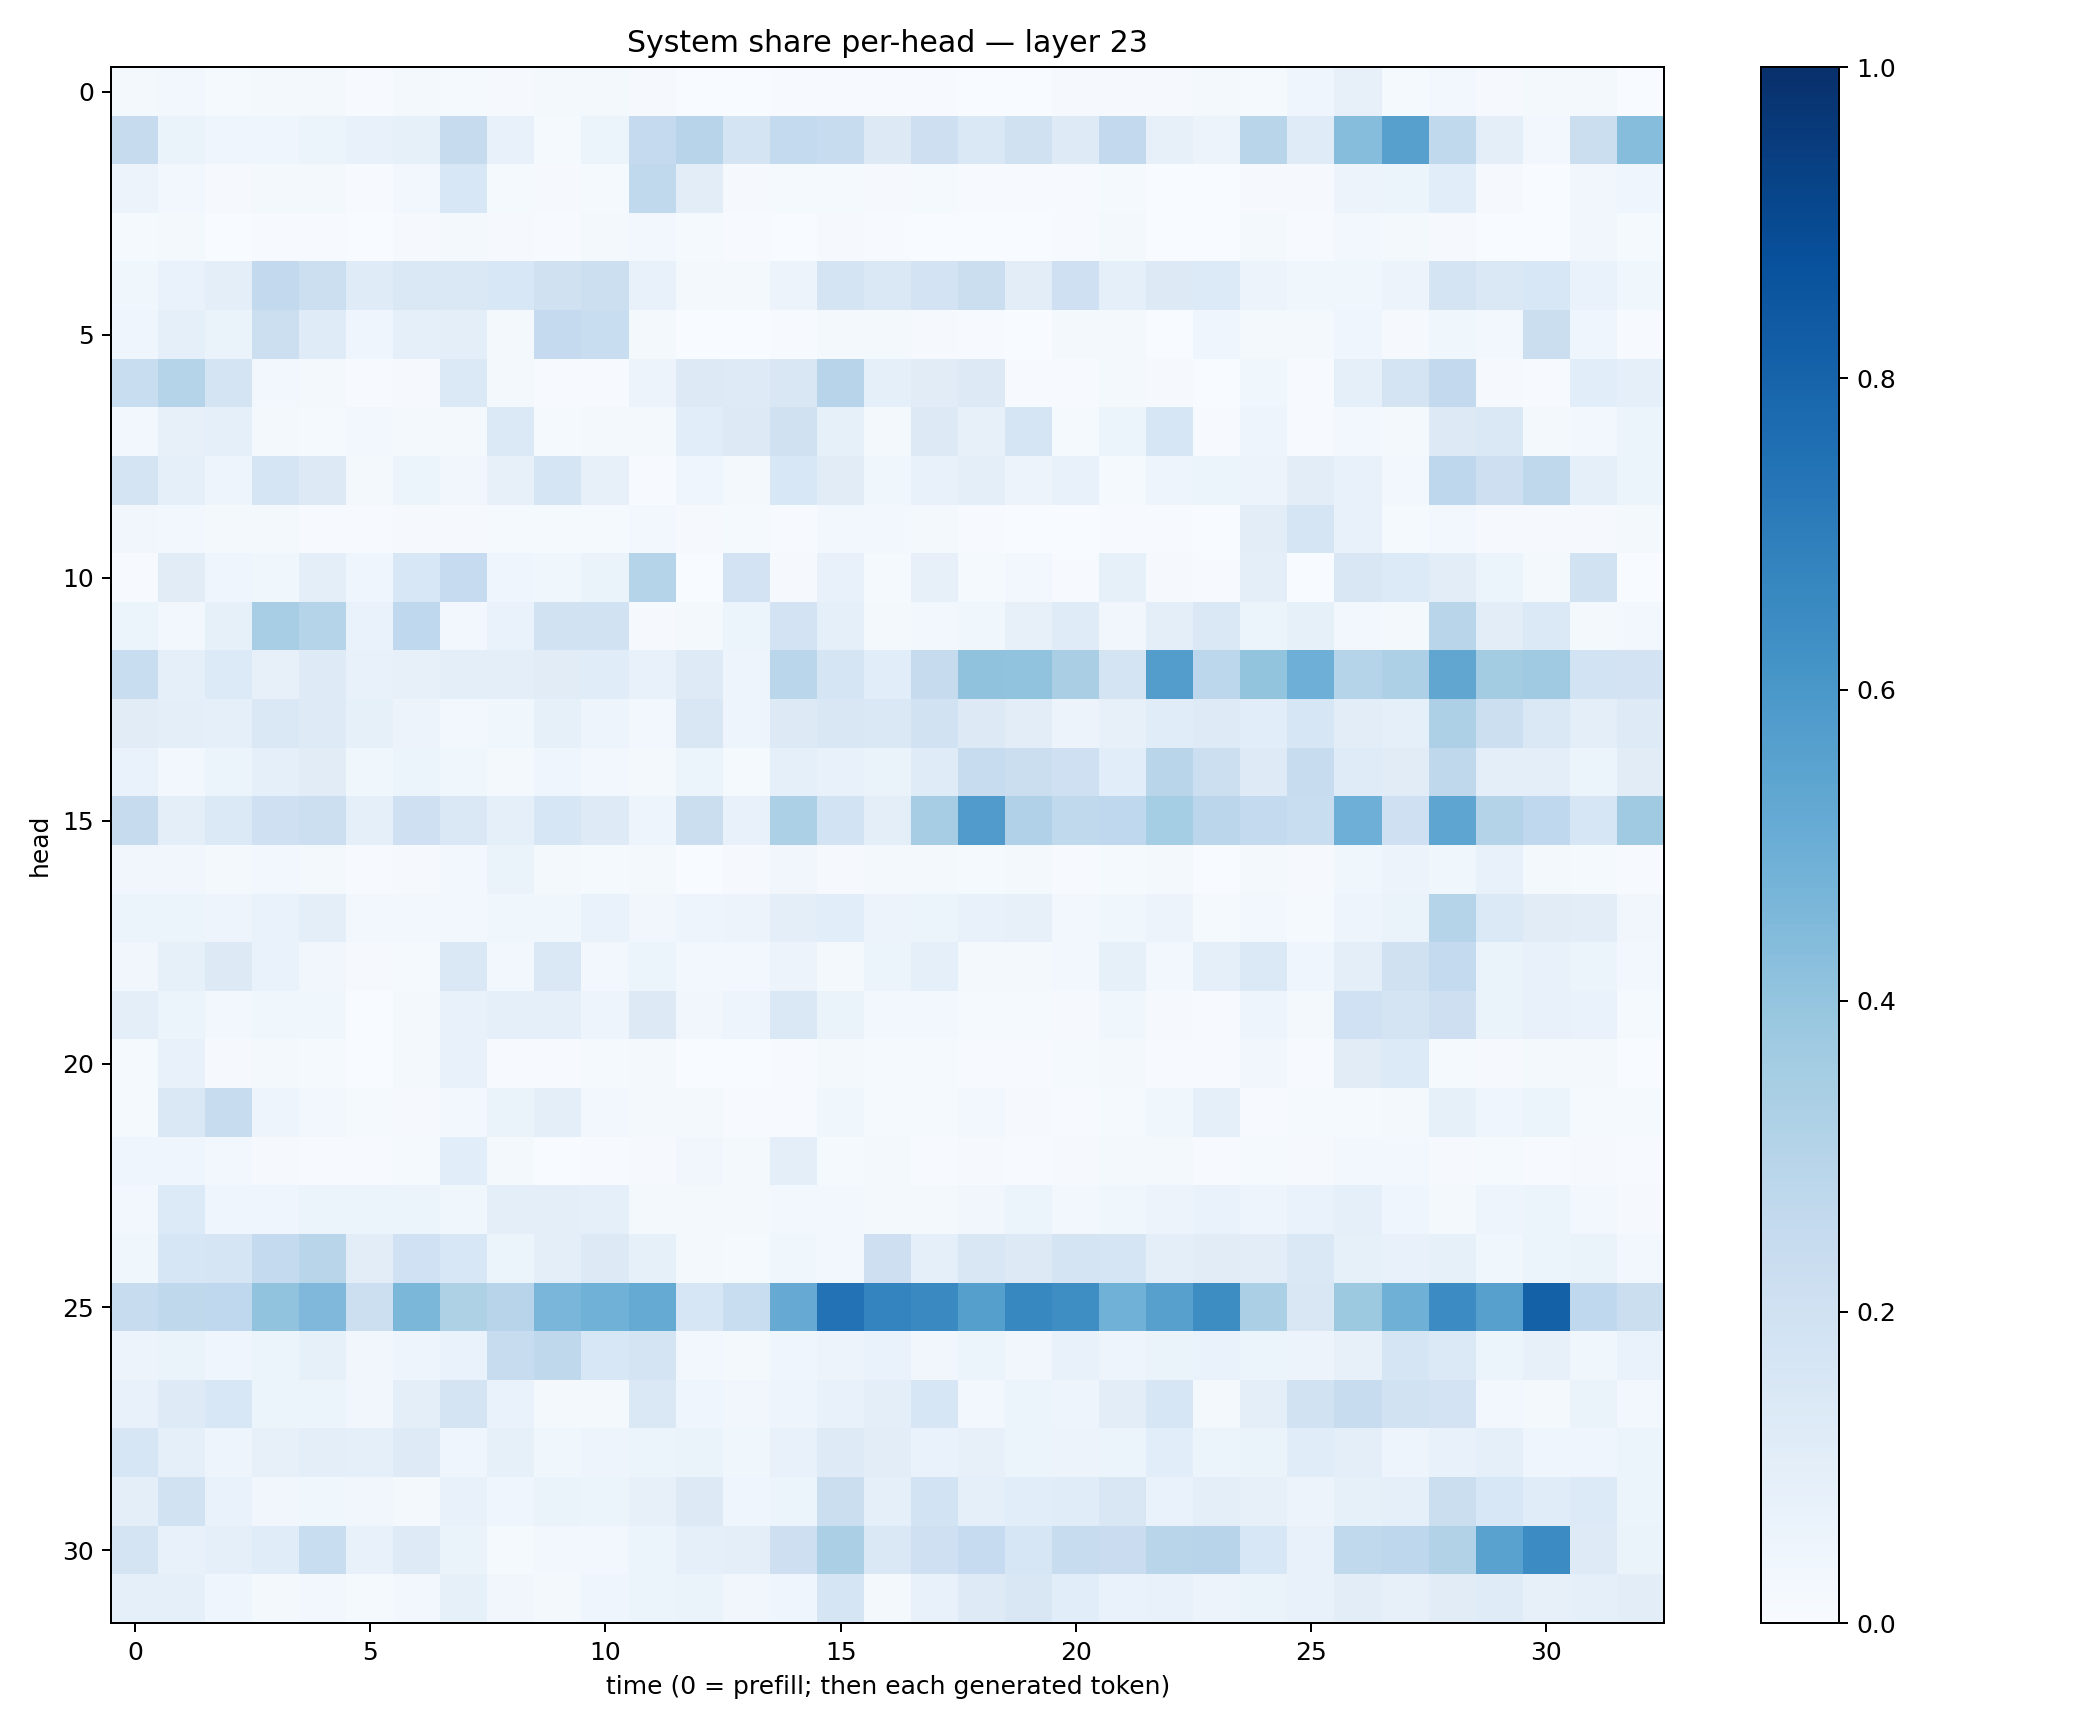

Source data for this figure (header and first rows):
0.01946599, 0.025185104, 0.01399493, 0.019036423, 0.017768083, 0.006407266, 0.016218025, 0.013623589, 0.008989689, 0.021267468, 0.016266743, 0.009826645, 0.0032866425, 0.0030942657, 0.0071166293, 0.0063797235, 0.00664705, 0.0074823946, 0.0027121704, 0.0032205875, 0.008583667, 0.011245941, 0.007897603, 0.02063418
0.2445, 0.06323, 0.04239, 0.04427, 0.05161, 0.07353, 0.08268, 0.2453, 0.07605, 0.01354, 0.05242, 0.251, 0.2947, 0.1749, 0.257, 0.2391, 0.1276, 0.214, 0.1476, 0.1959, 0.1225, 0.2588, 0.08167, 0.0553
0.05757, 0.03059, 0.008597, 0.01851, 0.0202, 0.005456, 0.03056, 0.1546, 0.01551, 0.008539, 0.01423, 0.2627, 0.1031, 0.01066, 0.01368, 0.01266, 0.009779, 0.01327, 0.004385, 0.005275, 0.00534, 0.0132, 0.002379, 0.002034
0.01533, 0.01995, 0.003104, 0.006325, 0.006297, 0.003432, 0.01155, 0.01569, 0.008347, 0.007377, 0.01916, 0.02857, 0.01544, 0.007135, 0.003737, 0.009013, 0.006295, 0.002842, 0.000901, 0.003628, 0.007687, 0.01821, 0.002822, 0.001882
0.03895, 0.0671, 0.09655, 0.258, 0.2159, 0.1174, 0.1476, 0.1412, 0.1557, 0.1955, 0.2155, 0.0713, 0.01892, 0.01664, 0.05803, 0.178, 0.1454, 0.1799, 0.2245, 0.1043, 0.2107, 0.0913, 0.1259, 0.1345
0.04334, 0.0906, 0.06485, 0.2182, 0.1203, 0.04154, 0.08911, 0.09689, 0.02073, 0.2512, 0.2331, 0.02064, 0.00207, 0.001917, 0.005669, 0.01805, 0.02335, 0.01017, 0.007236, 0.003199, 0.02112, 0.02054, 0.003576, 0.0466
0.2339, 0.2972, 0.1792, 0.02556, 0.01705, 0.003911, 0.01062, 0.1387, 0.01644, 0.007632, 0.00414, 0.05577, 0.1292, 0.1246, 0.1518, 0.2934, 0.09291, 0.1106, 0.1307, 0.005855, 0.00528, 0.0187, 0.01011, 0.003059
0.02433, 0.07967, 0.09341, 0.01912, 0.013, 0.02768, 0.01935, 0.02028, 0.1375, 0.01406, 0.01747, 0.02025, 0.1056, 0.1313, 0.1991, 0.08209, 0.02052, 0.1311, 0.07867, 0.1667, 0.01315, 0.05459, 0.1601, 0.004967
0.1734, 0.08637, 0.04711, 0.1676, 0.1266, 0.02041, 0.05392, 0.03263, 0.07994, 0.1688, 0.0799, 0.006672, 0.04418, 0.02114, 0.1526, 0.1094, 0.03582, 0.07212, 0.09611, 0.05622, 0.07478, 0.01302, 0.048, 0.05953
0.03488, 0.02965, 0.02318, 0.02018, 0.004417, 0.007757, 0.007987, 0.01012, 0.01201, 0.01219, 0.01409, 0.02414, 0.01032, 0.01506, 0.007762, 0.02627, 0.0249, 0.01648, 0.004163, 0.002321, 0.00133, 0.004595, 0.004328, 0.003126
0.004646, 0.1095, 0.04416, 0.0354, 0.09835, 0.04149, 0.1559, 0.2473, 0.04214, 0.0373, 0.06477, 0.3038, 0.002089, 0.1823, 0.01172, 0.07738, 0.01244, 0.08122, 0.01271, 0.02382, 0.007339, 0.08563, 0.01088, 0.005561
0.05199, 0.0303, 0.08443, 0.3457, 0.3006, 0.06834, 0.2676, 0.03076, 0.06879, 0.1936, 0.188, 0.01156, 0.01648, 0.06226, 0.1799, 0.08834, 0.01619, 0.02948, 0.039, 0.08124, 0.1202, 0.03222, 0.1, 0.1433
0.2338, 0.08851, 0.1334, 0.0789, 0.1213, 0.07788, 0.08142, 0.09914, 0.09816, 0.1132, 0.1156, 0.07683, 0.1221, 0.04917, 0.2887, 0.1714, 0.1093, 0.2442, 0.4069, 0.405, 0.3393, 0.1762, 0.5739, 0.2806
0.1097, 0.1001, 0.0861, 0.1453, 0.1218, 0.08458, 0.0569, 0.02975, 0.03827, 0.0845, 0.04978, 0.03122, 0.1508, 0.04774, 0.1292, 0.1513, 0.1459, 0.1945, 0.1289, 0.1052, 0.05708, 0.07912, 0.1139, 0.1211
0.06908, 0.02594, 0.06127, 0.09092, 0.1121, 0.0389, 0.05358, 0.0385, 0.01975, 0.04006, 0.02931, 0.01999, 0.06074, 0.0128, 0.09236, 0.07576, 0.06354, 0.1186, 0.2356, 0.225, 0.2057, 0.1064, 0.2901, 0.2152
0.2432, 0.0947, 0.1378, 0.2103, 0.2151, 0.08698, 0.2084, 0.1468, 0.09305, 0.1585, 0.1216, 0.04803, 0.2235, 0.07105, 0.33, 0.1838, 0.09967, 0.35, 0.5813, 0.3195, 0.2646, 0.268, 0.3548, 0.2848
0.03178, 0.03244, 0.01963, 0.03112, 0.02227, 0.007371, 0.008601, 0.02937, 0.06584, 0.01681, 0.01421, 0.01778, 0.003502, 0.01027, 0.03413, 0.009223, 0.02088, 0.02182, 0.01315, 0.01876, 0.005817, 0.01433, 0.01647, 0.002624
0.05865, 0.06119, 0.04743, 0.06678, 0.09951, 0.02509, 0.02664, 0.02494, 0.03614, 0.03796, 0.06657, 0.03302, 0.05046, 0.05682, 0.09988, 0.1079, 0.05568, 0.05167, 0.07676, 0.08105, 0.02962, 0.0359, 0.05694, 0.01334
0.03143, 0.08267, 0.1289, 0.06841, 0.03233, 0.007957, 0.01325, 0.1451, 0.02809, 0.1413, 0.02996, 0.0591, 0.02499, 0.02369, 0.05491, 0.01579, 0.06006, 0.09264, 0.02186, 0.01913, 0.02901, 0.08566, 0.027, 0.09005
0.09843, 0.05394, 0.03042, 0.03789, 0.03536, 0.003088, 0.01641, 0.07411, 0.08787, 0.08941, 0.04867, 0.1276, 0.0335, 0.05011, 0.1458, 0.06295, 0.02482, 0.02899, 0.0118, 0.01226, 0.009911, 0.03796, 0.007851, 0.005267
0.0137, 0.07486, 0.01023, 0.01939, 0.01513, 0.002846, 0.01812, 0.0718, 0.006892, 0.006229, 0.014, 0.0215, 0.00176, 0.001987, 0.005861, 0.02334, 0.01235, 0.01273, 0.005819, 0.005498, 0.01323, 0.02215, 0.004926, 0.004364
0.01283, 0.1414, 0.237, 0.0487, 0.02792, 0.01511, 0.008212, 0.02459, 0.06343, 0.09409, 0.02509, 0.0192, 0.02115, 0.004656, 0.005523, 0.03737, 0.01407, 0.01489, 0.02846, 0.008012, 0.006793, 0.01518, 0.03626, 0.08711
0.03975, 0.04414, 0.02453, 0.01029, 0.007507, 0.005329, 0.01378, 0.1058, 0.02178, 0.003765, 0.005084, 0.008808, 0.03364, 0.01771, 0.09618, 0.01562, 0.01761, 0.004162, 0.01016, 0.007497, 0.009584, 0.0207, 0.01724, 0.004066
0.02723, 0.136, 0.0391, 0.04408, 0.05334, 0.05898, 0.0596, 0.03591, 0.09937, 0.09718, 0.09248, 0.02057, 0.021, 0.01895, 0.02724, 0.02464, 0.02219, 0.02054, 0.03271, 0.06219, 0.03033, 0.03613, 0.05725, 0.0687
0.03792, 0.1632, 0.1642, 0.2541, 0.2907, 0.1038, 0.2025, 0.1551, 0.0607, 0.1014, 0.1313, 0.08255, 0.0172, 0.01423, 0.03744, 0.02801, 0.2111, 0.0908, 0.15, 0.129, 0.1766, 0.17, 0.09808, 0.1133
0.2371, 0.2713, 0.2659, 0.4043, 0.4492, 0.2162, 0.4585, 0.3231, 0.2956, 0.463, 0.4847, 0.5184, 0.1594, 0.2332, 0.5129, 0.7456, 0.6725, 0.6542, 0.5648, 0.6656, 0.6399, 0.4878, 0.5598, 0.6427
0.05627, 0.06391, 0.04444, 0.05937, 0.08314, 0.03297, 0.04701, 0.06998, 0.2392, 0.2708, 0.1527, 0.1719, 0.0268, 0.0216, 0.04112, 0.0582, 0.06665, 0.03289, 0.06041, 0.03136, 0.07716, 0.05051, 0.06585, 0.06681
0.07316, 0.1242, 0.1555, 0.06238, 0.05093, 0.03373, 0.1001, 0.1747, 0.06704, 0.02343, 0.02075, 0.1447, 0.03982, 0.03204, 0.04797, 0.07683, 0.09499, 0.1613, 0.02475, 0.05132, 0.04689, 0.1032, 0.1573, 0.01839
0.1591, 0.0888, 0.04849, 0.08154, 0.1002, 0.0864, 0.1227, 0.04609, 0.08337, 0.03891, 0.04788, 0.05101, 0.06334, 0.03529, 0.07214, 0.1226, 0.1054, 0.06712, 0.08016, 0.062, 0.05536, 0.06066, 0.1071, 0.05974
0.1012, 0.1947, 0.06703, 0.03466, 0.03677, 0.03365, 0.0222, 0.07191, 0.04439, 0.06477, 0.05998, 0.07999, 0.1265, 0.04534, 0.06085, 0.224, 0.09279, 0.1842, 0.08697, 0.1089, 0.1157, 0.1507, 0.06731, 0.09841
0.179, 0.07393, 0.08908, 0.1168, 0.2321, 0.07516, 0.1249, 0.06483, 0.01441, 0.03077, 0.02894, 0.0597, 0.09254, 0.09876, 0.2119, 0.3328, 0.1414, 0.205, 0.2466, 0.1636, 0.2381, 0.2273, 0.2928, 0.2968
0.09207, 0.08932, 0.04257, 0.01854, 0.02875, 0.01418, 0.0254, 0.08514, 0.03491, 0.0231, 0.04025, 0.06026, 0.06353, 0.03451, 0.04601, 0.1676, 0.02002, 0.07421, 0.124, 0.1505, 0.1083, 0.06737, 0.07488, 0.05492
